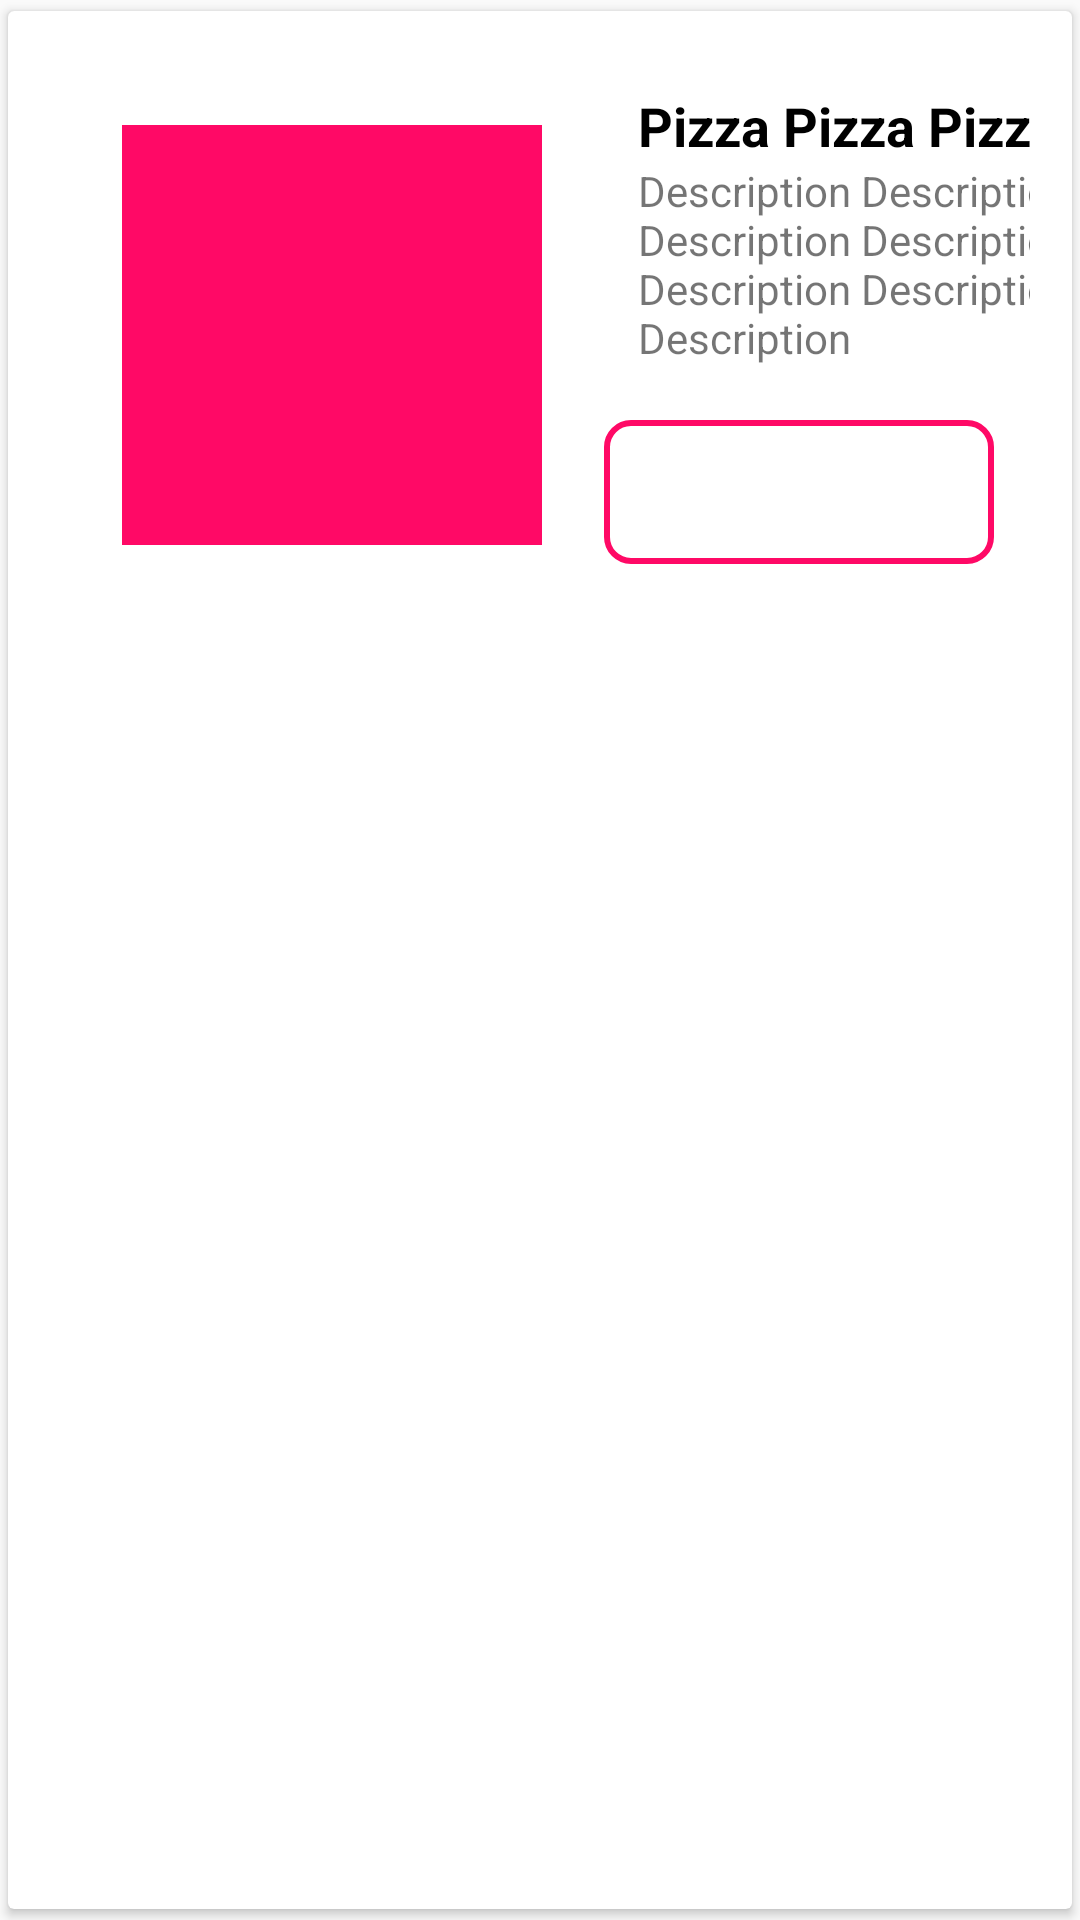

Reconstruct the res/layout file that produces this screen, plus the resources it refers to.
<!-- AndroidManifest.xml: application theme Theme.PizzaDel -->
<!-- res/layout/food_item.xml -->
<?xml version="1.0" encoding="utf-8"?>
<androidx.cardview.widget.CardView xmlns:android="http://schemas.android.com/apk/res/android"
    xmlns:app="http://schemas.android.com/apk/res-auto"
    android:layout_width="match_parent"
    android:layout_height="wrap_content"
    app:cardUseCompatPadding="true">

    <androidx.constraintlayout.widget.ConstraintLayout
        android:layout_width="match_parent"
        android:layout_height="wrap_content"
        android:layout_margin="14dp">

        <ImageView
            android:id="@+id/food_iv"
            android:layout_width="140dp"
            android:layout_height="140dp"
            android:layout_margin="24dp"
            android:src="@color/pink"
            app:layout_constraintBottom_toBottomOf="parent"
            app:layout_constraintStart_toStartOf="parent"
            app:layout_constraintTop_toTopOf="parent" />

        <TextView
            android:id="@+id/name_tv"
            android:layout_width="wrap_content"
            android:layout_height="wrap_content"
            android:layout_marginStart="32dp"
            android:layout_marginTop="12dp"
            android:text="Pizza Pizza Pizza"
            android:textColor="@color/black"
            android:textSize="18dp"
            android:textStyle="bold"
            app:layout_constraintStart_toEndOf="@+id/food_iv"
            app:layout_constraintTop_toTopOf="parent" />

        <TextView
            android:id="@+id/desc_tv"
            android:layout_width="150dp"
            android:layout_height="wrap_content"
            android:text="Description Description Description Description Description Description Description "
            app:layout_constraintStart_toStartOf="@+id/name_tv"
            app:layout_constraintTop_toBottomOf="@+id/name_tv" />

        <Button
            android:id="@+id/button_price"
            android:layout_width="130dp"
            android:layout_height="wrap_content"
            android:textColor="@color/pink"
            android:background="@drawable/button_price_style"
            app:layout_constraintBottom_toBottomOf="parent"
            app:layout_constraintEnd_toEndOf="parent"
            android:layout_marginEnd="12dp"
            app:layout_constraintTop_toBottomOf="@+id/desc_tv" />

    </androidx.constraintlayout.widget.ConstraintLayout>


</androidx.cardview.widget.CardView>
<!-- resources referenced by this layout -->
<resources>
  <color name="black">#FF000000</color>
  <color name="pink">#ff0966</color>
  <!-- drawable button_price_style (drawable) -->
  <?xml version="1.0" encoding="utf-8"?>
  <shape xmlns:android="http://schemas.android.com/apk/res/android" android:shape="rectangle">
  
      <stroke android:color="@color/pink" android:width="2dp" />
      <corners android:radius="8dp" />
  </shape>
  <style name="Theme.PizzaDel" parent="Theme.AppCompat.DayNight.NoActionBar">
          
          <item name="colorPrimary">@color/purple_500</item>
          <item name="colorPrimaryVariant">@color/purple_700</item>
          <item name="colorOnPrimary">@color/white</item>
          
          <item name="colorSecondary">@color/teal_200</item>
          <item name="colorSecondaryVariant">@color/teal_700</item>
          <item name="colorOnSecondary">@color/black</item>
          
          <item name="android:statusBarColor">?attr/colorPrimaryVariant</item>
          
      </style>
  <color name="purple_500">#FF6200EE</color>
  <color name="purple_700">#FF3700B3</color>
  <color name="white">#FFFFFFFF</color>
  <color name="teal_200">#FF03DAC5</color>
  <color name="teal_700">#FF018786</color>
</resources>
